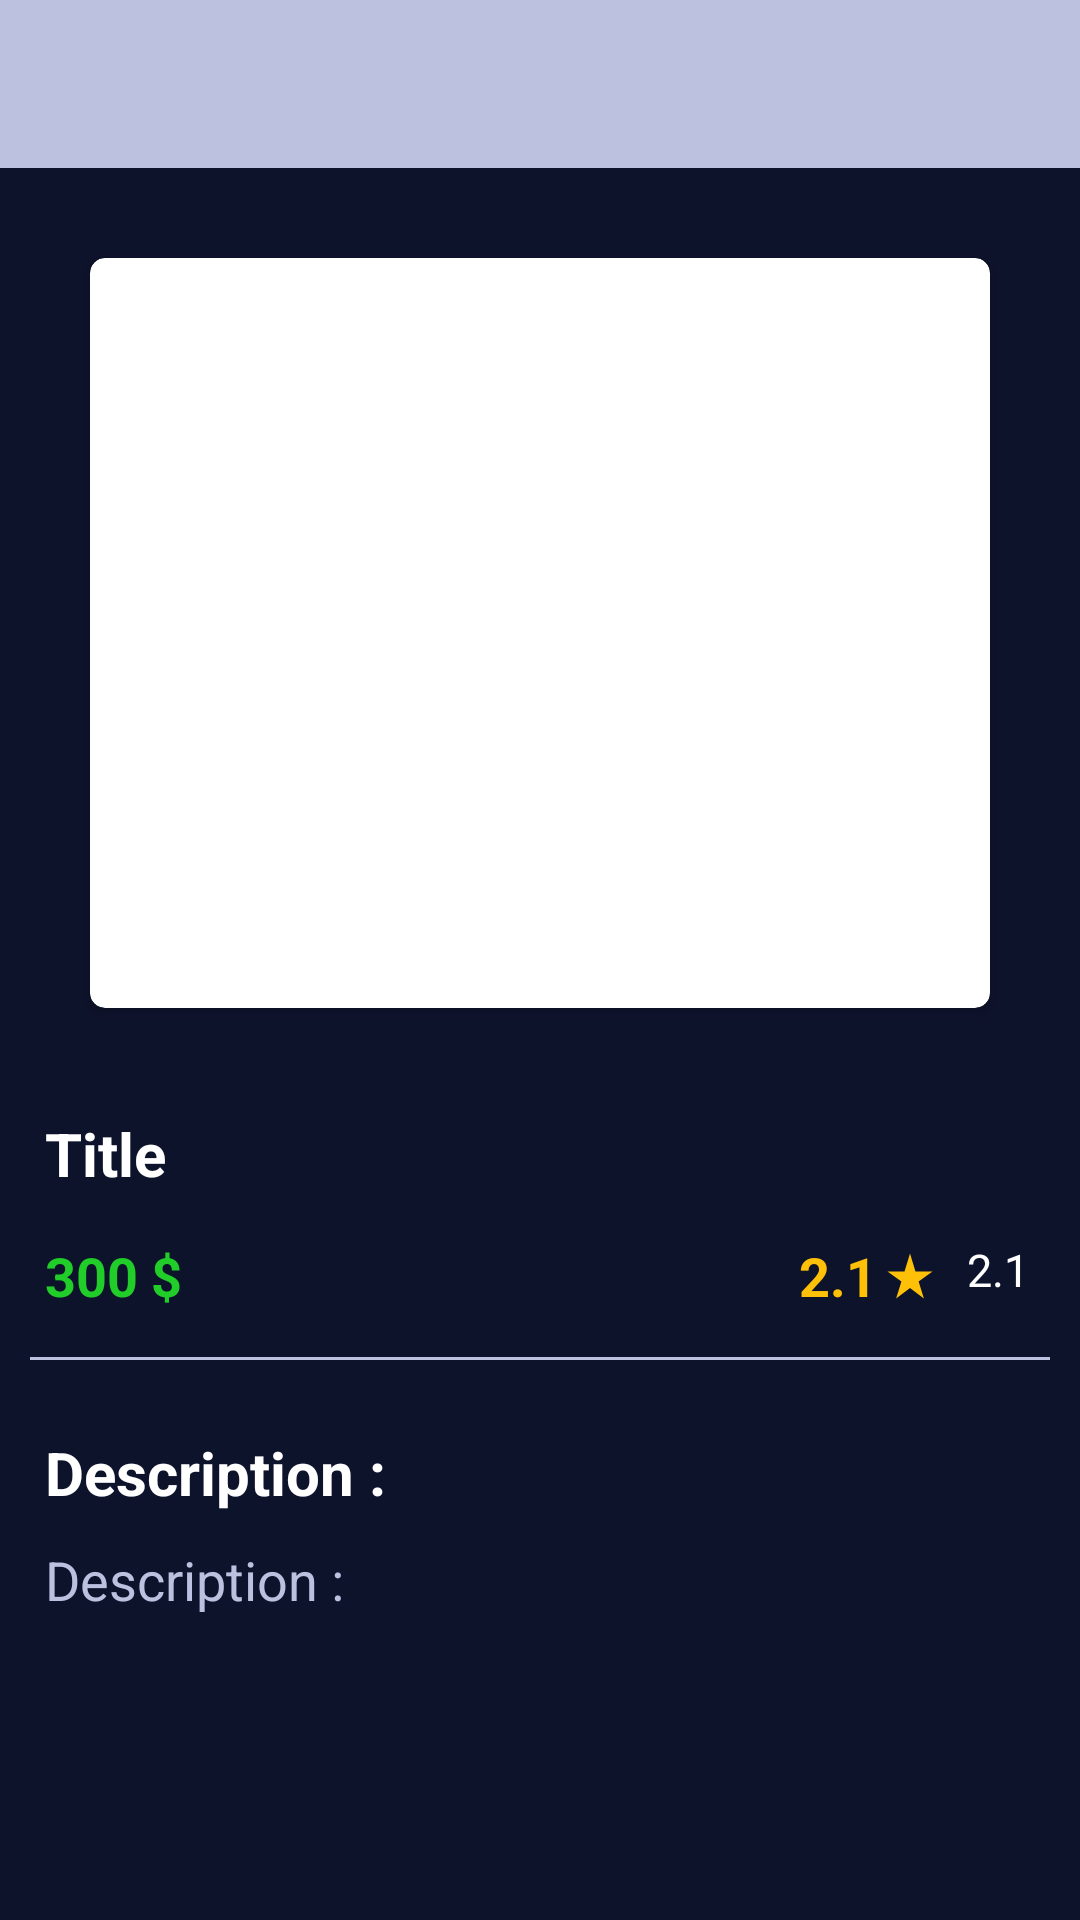

Layout XML and referenced resources for this Android screen:
<!-- AndroidManifest.xml: application theme Theme.TPlan -->
<!-- res/layout/fragment_details.xml -->
<ScrollView xmlns:android="http://schemas.android.com/apk/res/android"
    xmlns:tools="http://schemas.android.com/tools"
    android:layout_width="match_parent"
    android:layout_height="match_parent"
    android:fillViewport="true"
    android:background="@color/main_color"
    xmlns:app="http://schemas.android.com/apk/res-auto"
    tools:context="com.mahmoudbashir.tplan.fragments.details.DetailsFragment">
    <androidx.constraintlayout.widget.ConstraintLayout
        android:layout_width="match_parent"
        android:layout_height="wrap_content">

        <include
            layout="@layout/toolbar_layout"
            android:id="@+id/inc_toolbar"
            />

    <androidx.cardview.widget.CardView
        android:id="@+id/img_card"
        android:layout_width="match_parent"
        android:layout_height="250dp"
        app:layout_constraintStart_toStartOf="parent"
        app:layout_constraintTop_toBottomOf="@id/inc_toolbar"
        app:layout_constraintEnd_toEndOf="parent"
        android:layout_margin="30dp"
        app:cardCornerRadius="5dp"
        android:padding="5dp"
        >
        <ImageView
            android:id="@+id/img_product"
            android:layout_width="match_parent"
            android:layout_height="match_parent"
            />
    </androidx.cardview.widget.CardView>

        <include
            layout="@layout/title_details_layout"
            android:id="@+id/inc_title"
            />
        <View
            android:layout_width="match_parent"
            android:layout_height="1dp"
            android:background="@color/search_color"
            android:layout_margin="10dp"
            app:layout_constraintTop_toBottomOf="@+id/inc_title"
            app:layout_constraintStart_toStartOf="parent"
            app:layout_constraintEnd_toEndOf="parent"
            />
        <include
            android:id="@+id/inc_description"
            layout="@layout/description_layout"
            />
    </androidx.constraintlayout.widget.ConstraintLayout>
</ScrollView>
<!-- res/layout/toolbar_layout.xml (included above) -->
<?xml version="1.0" encoding="utf-8"?>
<androidx.constraintlayout.widget.ConstraintLayout xmlns:android="http://schemas.android.com/apk/res/android"
    android:layout_width="match_parent"
    android:layout_height="wrap_content"
    xmlns:app="http://schemas.android.com/apk/res-auto">
    <androidx.appcompat.widget.Toolbar
        android:id="@+id/toolbar"
        android:layout_width="match_parent"
        android:layout_height="?attr/actionBarSize"
        android:background="@color/search_color"
        android:gravity="center"
        app:layout_constraintStart_toEndOf="parent"
        app:layout_constraintTop_toTopOf="parent">
        <TextView
            android:id="@+id/toolbar_title"
            android:layout_width="wrap_content"
            android:layout_height="wrap_content"
            android:layout_gravity="center"
            android:textColor="@color/white"/>
    </androidx.appcompat.widget.Toolbar>
</androidx.constraintlayout.widget.ConstraintLayout>
<!-- res/layout/title_details_layout.xml (included above) -->
<?xml version="1.0" encoding="utf-8"?>
<androidx.constraintlayout.widget.ConstraintLayout xmlns:android="http://schemas.android.com/apk/res/android"
    xmlns:app="http://schemas.android.com/apk/res-auto"
    android:id="@+id/title_card"
    android:layout_width="match_parent"
    android:layout_height="wrap_content"
    app:layout_constraintStart_toStartOf="parent"
    app:layout_constraintTop_toBottomOf="@+id/img_card"
    android:padding="5dp"
    android:layout_marginTop="30dp"
    android:layout_marginLeft="10dp"
    android:layout_marginRight="10dp"
    >
    <TextView
        android:id="@+id/txt_title"
        android:layout_width="wrap_content"
        android:layout_height="wrap_content"
        android:text="Title"
        android:textSize="20sp"
        android:textColor="@color/white"
        android:textStyle="bold"
        app:layout_constraintStart_toStartOf="parent"
        app:layout_constraintTop_toTopOf="parent"
        />

    <TextView
        android:id="@+id/txt_price"
        android:layout_width="wrap_content"
        android:layout_height="wrap_content"
        android:text="300 $"
        android:textSize="18sp"
        android:textColor="@color/green"
        android:textStyle="bold"
        app:layout_constraintStart_toStartOf="parent"
        app:layout_constraintTop_toBottomOf="@+id/txt_title"
        android:layout_marginTop="15dp"
        />
    <androidx.constraintlayout.widget.ConstraintLayout
        android:layout_width="wrap_content"
        android:layout_height="wrap_content"
        app:layout_constraintEnd_toEndOf="parent"
        app:layout_constraintTop_toTopOf="@id/txt_price">

        <TextView
            android:id="@+id/txt_rate"
            android:layout_width="wrap_content"
            android:layout_height="wrap_content"
            android:text="2.1"
            android:textColor="@color/gold"
            android:textSize="18sp"
            android:textStyle="bold"
            app:layout_constraintStart_toStartOf="parent"
            app:layout_constraintTop_toTopOf="parent" />

        <ImageView
            android:id="@+id/img_star"
            android:layout_width="wrap_content"
            android:layout_height="wrap_content"
            android:layout_marginLeft="2dp"
            android:layout_marginRight="2dp"
            android:src="@drawable/ic_baseline_star_rate_24"
            app:layout_constraintBottom_toBottomOf="@+id/txt_rate"
            app:layout_constraintStart_toEndOf="@+id/txt_rate"
            app:layout_constraintTop_toTopOf="@id/txt_rate" />

        <TextView
            android:id="@+id/txt_rate_count"
            android:layout_width="wrap_content"
            android:layout_height="wrap_content"
            android:layout_marginLeft="10dp"
            android:text="2.1"
            android:textColor="@color/white"
            android:textSize="15sp"
            android:textStyle="normal"
            app:layout_constraintStart_toEndOf="@+id/img_star"
            app:layout_constraintTop_toTopOf="@id/txt_rate" />

        <ImageView
            android:layout_width="wrap_content"
            android:layout_height="wrap_content"
            android:layout_marginLeft="2dp"
            android:layout_marginRight="2dp"
            android:src="@drawable/ic_baseline_people_24"
            app:layout_constraintBottom_toBottomOf="@+id/txt_rate_count"
            app:layout_constraintStart_toEndOf="@+id/txt_rate_count"
            app:layout_constraintTop_toTopOf="@id/txt_rate_count"
            app:tint="@color/search_color" />
    </androidx.constraintlayout.widget.ConstraintLayout>
</androidx.constraintlayout.widget.ConstraintLayout>
<!-- res/layout/description_layout.xml (included above) -->
<?xml version="1.0" encoding="utf-8"?>
<androidx.constraintlayout.widget.ConstraintLayout xmlns:android="http://schemas.android.com/apk/res/android"
    xmlns:app="http://schemas.android.com/apk/res-auto"
    android:layout_width="match_parent"
    android:layout_height="wrap_content"
    android:layout_marginLeft="10dp"
    android:layout_marginTop="30dp"
    android:layout_marginRight="10dp"
    android:paddingLeft="5dp"
    android:paddingTop="5dp"
    android:paddingRight="5dp"
    android:paddingBottom="20dp"
    app:layout_constraintTop_toBottomOf="@+id/inc_title">

    <TextView
        android:id="@+id/txt_description"
        android:layout_width="wrap_content"
        android:layout_height="wrap_content"
        android:text="Description : "
        android:textColor="@color/white"
        android:textSize="20sp"
        android:textStyle="bold"
        app:layout_constraintStart_toStartOf="parent"
        app:layout_constraintTop_toTopOf="parent" />

    <TextView
        android:id="@+id/txt_desc_details"
        android:layout_width="wrap_content"
        android:layout_height="wrap_content"
        android:layout_marginTop="10dp"
        android:text="Description : "
        android:textColor="@color/search_color"
        android:textSize="18sp"
        android:textStyle="normal"
        app:layout_constraintStart_toStartOf="parent"
        app:layout_constraintTop_toBottomOf="@+id/txt_description" />
</androidx.constraintlayout.widget.ConstraintLayout>
<!-- resources referenced by this layout -->
<resources>
  <color name="gold">#FFC107</color>
  <color name="green">#21CD28</color>
  <color name="main_color">#0E132C</color>
  <color name="search_color">#BBC1DF</color>
  <color name="white">#FFFFFFFF</color>
  <!-- drawable ic_baseline_star_rate_24 (drawable) -->
  <vector android:height="18dp" android:tint="@color/gold"
      android:viewportHeight="24" android:viewportWidth="24"
      android:width="18dp" xmlns:android="http://schemas.android.com/apk/res/android">
      <path android:fillColor="@color/gold" android:pathData="M14.43,10l-2.43,-8l-2.43,8l-7.57,0l6.18,4.41l-2.35,7.59l6.17,-4.69l6.18,4.69l-2.35,-7.59l6.17,-4.41z"/>
  </vector>
  <style name="Theme.TPlan" parent="Theme.MaterialComponents.DayNight.NoActionBar">
          
          <item name="colorPrimary">@color/purple_500</item>
          <item name="colorPrimaryVariant">@color/purple_700</item>
          <item name="colorOnPrimary">@color/white</item>
          
          <item name="colorSecondary">@color/teal_200</item>
          <item name="colorSecondaryVariant">@color/teal_700</item>
          <item name="colorOnSecondary">@color/black</item>
          
          <item name="android:statusBarColor">?attr/colorPrimaryVariant</item>
          
      </style>
  <color name="purple_500">#FF6200EE</color>
  <color name="purple_700">#FF3700B3</color>
  <color name="teal_200">#FF03DAC5</color>
  <color name="teal_700">#FF018786</color>
  <color name="black">#FF000000</color>
</resources>
